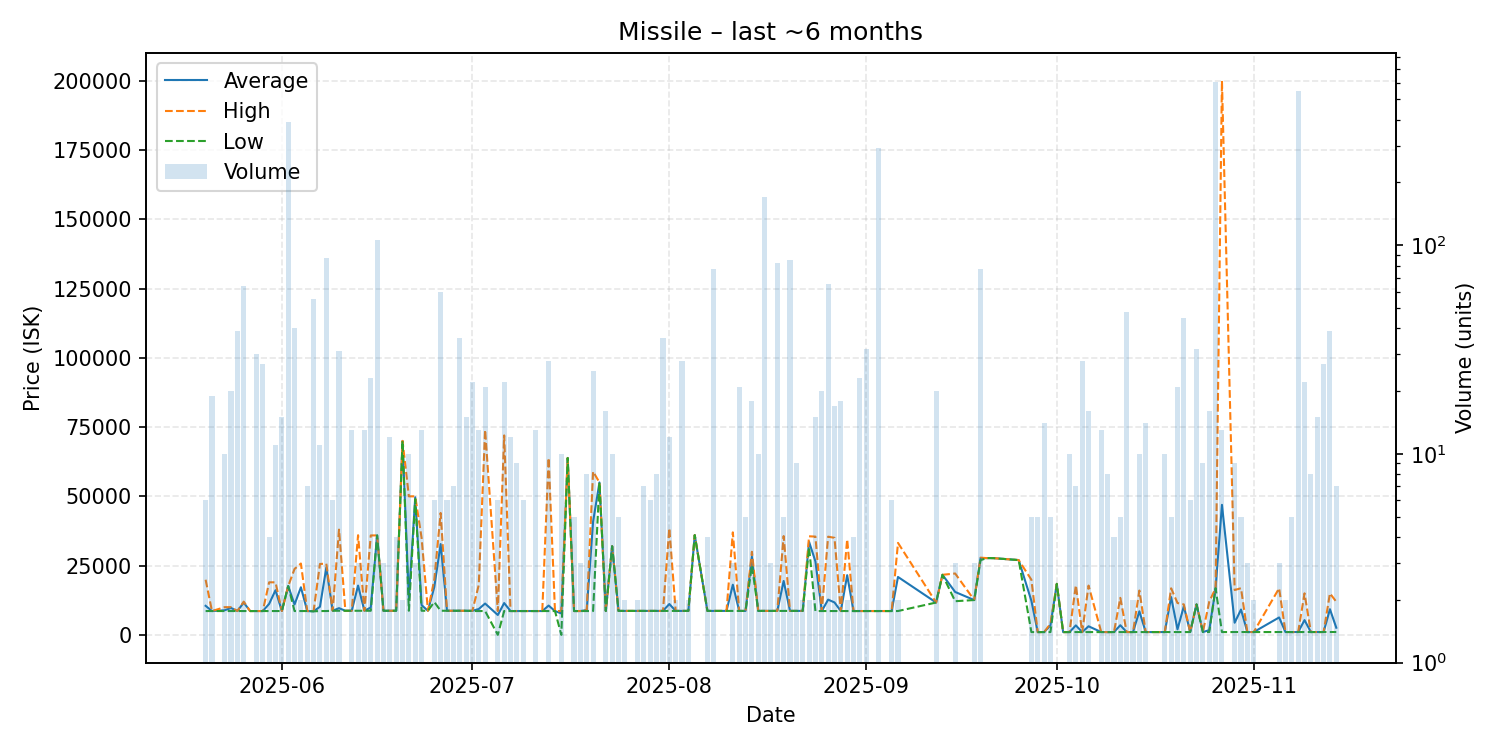

Data behind this chart, as committed beside it:
date, average, highest, lowest, order_count, volume
2025-05-20, 10484, 19900, 8601, 6, 6
2025-05-21, 8601, 8601, 8601, 2, 19
2025-05-23, 8881, 10000, 8601, 3, 10
2025-05-24, 9700, 10000, 8601, 5, 20
2025-05-25, 8601, 8601, 8601, 7, 39
2025-05-26, 11653, 12000, 8601, 9, 64
2025-05-27, 8601, 8601, 8601, 1, 1
2025-05-28, 8601, 8601, 8601, 3, 30
2025-05-29, 8601, 8602, 8601, 7, 27
2025-05-30, 11193, 18970, 8601, 3, 4
2025-05-31, 16110, 18970, 8602, 6, 11
2025-06-01, 8602, 8602, 8602, 4, 15
2025-06-02, 17610, 17610, 17610, 18, 389
2025-06-03, 10976, 23790, 8602, 9, 40
2025-06-04, 17176, 25750, 8602, 2, 2
2025-06-05, 8603, 8603, 8603, 4, 7
2025-06-06, 8513, 8603, 8500, 5, 55
2025-06-07, 10148, 25600, 8603, 3, 11
2025-06-08, 24276, 25690, 8604, 19, 87
2025-06-09, 8701, 8701, 8701, 3, 6
2025-06-10, 9646, 37990, 8701, 7, 31
2025-06-11, 8701, 8701, 8701, 1, 1
2025-06-12, 8701, 8702, 8701, 6, 13
2025-06-13, 17791, 35970, 8702, 3, 3
2025-06-14, 8702, 8702, 8702, 6, 13
2025-06-15, 9885, 35890, 8703, 2, 23
2025-06-16, 35900, 35900, 35900, 9, 106
2025-06-17, 8702, 8702, 8702, 1, 3
2025-06-18, 8702, 8702, 8702, 2, 12
2025-06-19, 8702, 8702, 8701, 2, 4
2025-06-20, 70000, 70000, 70000, 1, 2
2025-06-21, 12832, 50000, 8702, 2, 10
2025-06-22, 49660, 49990, 49000, 2, 3
2025-06-23, 10740, 35000, 8702, 9, 13
2025-06-24, 8702, 8702, 8702, 1, 1
2025-06-25, 17284, 20000, 11851, 4, 6
2025-06-26, 32771, 44000, 8704, 17, 60
2025-06-27, 8706, 8706, 8706, 2, 6
2025-06-28, 8706, 8706, 8706, 2, 7
2025-06-29, 8706, 8706, 8706, 5, 36
2025-06-30, 8706, 8706, 8706, 1, 15
2025-07-01, 8684, 8703, 8604, 3, 22
2025-07-02, 9328, 18010, 8604, 8, 13
2025-07-03, 11308, 73990, 8604, 3, 21
2025-07-05, 7170, 8604, 0.01, 3, 6
2025-07-06, 11485, 71990, 8604, 5, 22
2025-07-07, 8604, 8604, 8604, 4, 12
2025-07-08, 8604, 8604, 8604, 3, 9
2025-07-09, 8604, 8604, 8604, 2, 6
2025-07-10, 8604, 8604, 8604, 1, 1
2025-07-11, 8604, 8604, 8604, 9, 13
2025-07-12, 8604, 8604, 8604, 1, 1
2025-07-13, 10578, 63860, 8604, 5, 28
2025-07-14, 8604, 8604, 8604, 1, 1
2025-07-15, 7744, 8604, 0.01, 7, 10
2025-07-16, 63840, 63840, 63840, 1, 1
2025-07-17, 8604, 8604, 8604, 3, 5
2025-07-18, 8605, 8605, 8605, 2, 3
2025-07-19, 8951, 9000, 8605, 3, 8
2025-07-20, 40877, 58960, 8605, 5, 25
... 95 more rows
